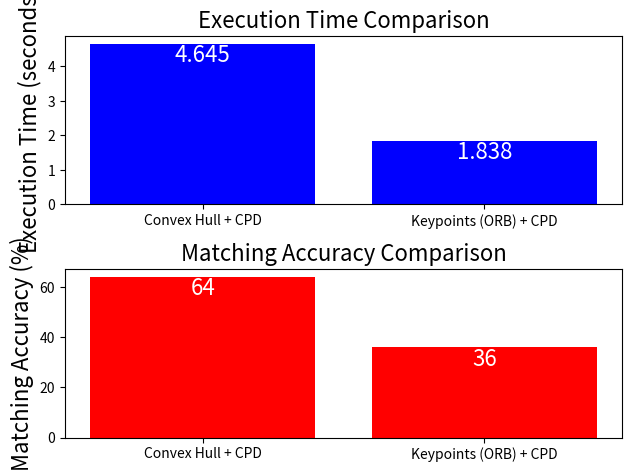

Write the Python code that produced this figure.
import matplotlib.pyplot as plt

execution_times = [4.645, 1.838]
matching_accuracy = [64, 36]
labels = ['Convex Hull + CPD', 'Keypoints (ORB) + CPD']

fs=16

plt.subplot(2, 1, 1)
plt.bar(labels, execution_times, color='blue')
plt.ylabel('Execution Time (seconds)', fontsize=fs)
plt.title('Execution Time Comparison', fontsize=fs)
for i in range(len(labels)):
    plt.text(i, execution_times[i], str(execution_times[i]), ha='center', va='top', color='white', fontsize=fs)

plt.subplot(2, 1, 2)
plt.bar(labels, matching_accuracy, color='red')
plt.ylabel('Matching Accuracy (%)', fontsize=fs)
plt.title('Matching Accuracy Comparison', fontsize=fs)

for i in range(len(labels)):
    plt.text(i, matching_accuracy[i], str(matching_accuracy[i]), ha='center', va='top', color='white', fontsize=fs)
plt.tight_layout(pad=1.0)

plt.show()